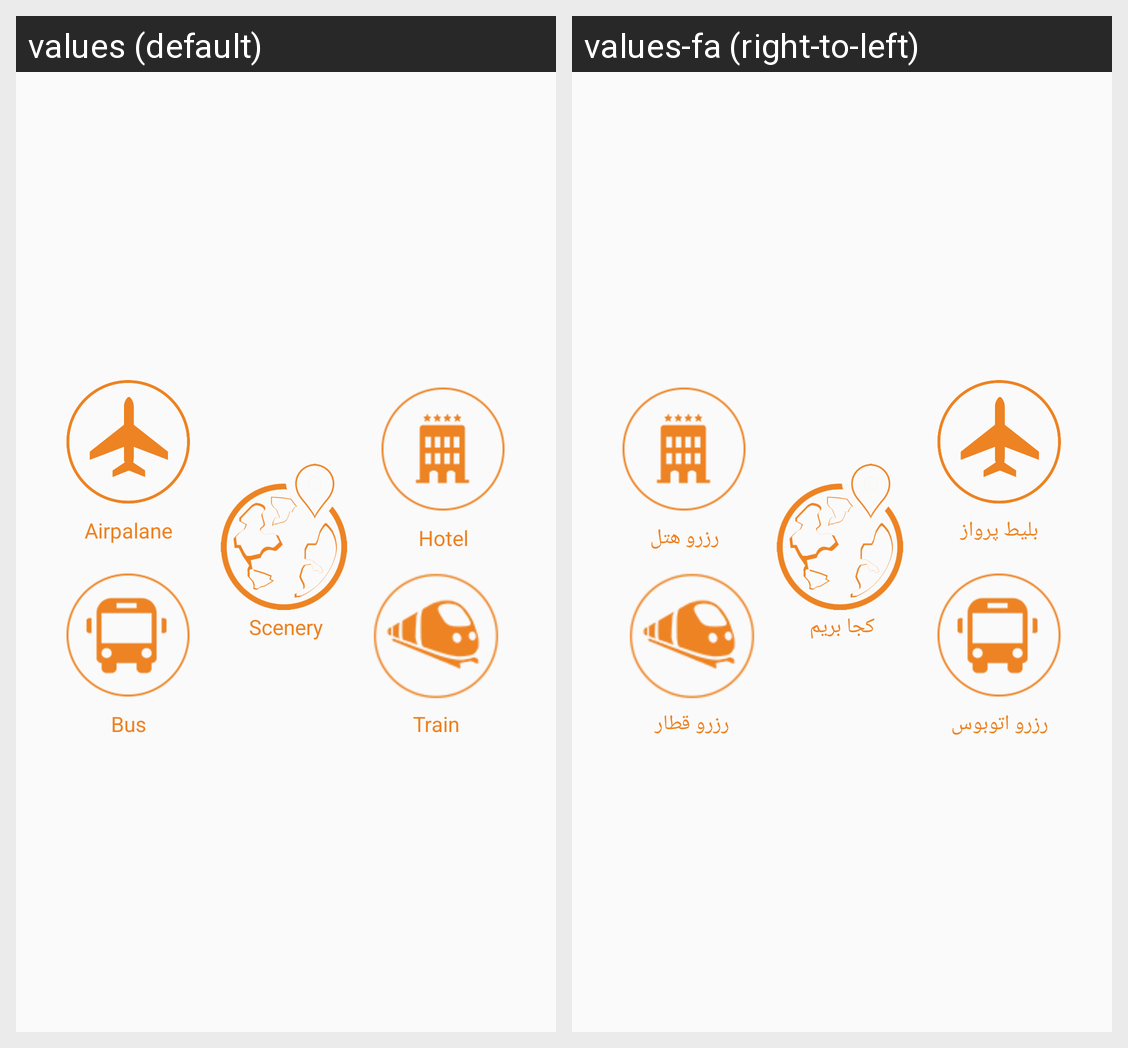

Translations of the strings shown on this Android screen, per locale in the grid:
Android screen res/layout/menu.xml rendered under 2 locales, left to right: values (default), values-fa (right-to-left). Device: Nexus 5 (rendered at 1080×1920; each locale shown at half size, 540×960, under a caption strip naming it); theme AppTheme.
Strings drawn on this screen, with the default value and each locale's value (text and hints the layout hard-codes, and strings that could not be matched under every locale, appear in the picture but are not listed):

Menu_Airpalane
  values: Airpalane
  values-fa: بلیط پرواز

Menu_bus
  values: Bus
  values-fa: رزرو اتوبوس

Menu_Scenery
  values: Scenery
  values-fa: کجا بریم

Menu_Hotel
  values: Hotel
  values-fa: رزرو هتل

Menu_Train
  values: Train
  values-fa: رزرو قطار
